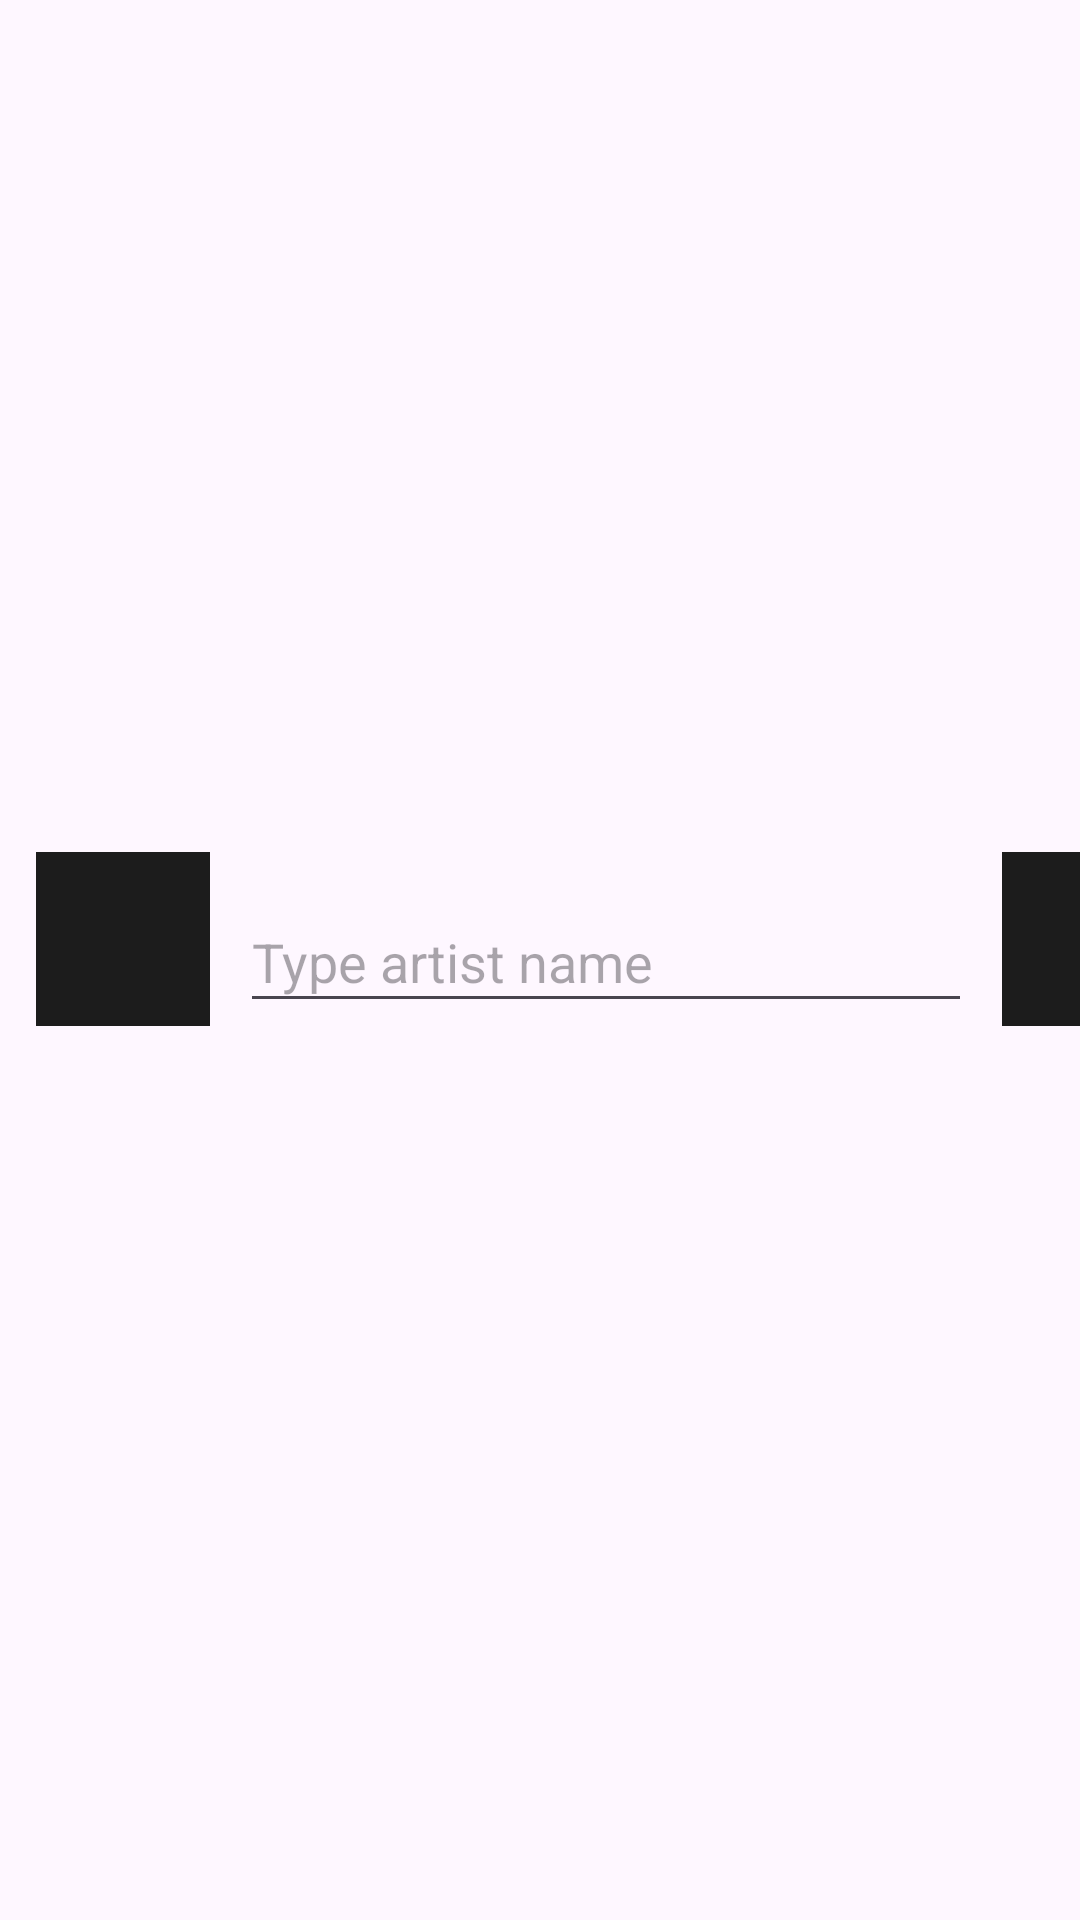

Write the Android layout XML for this screen, with the resource values it uses.
<!-- AndroidManifest.xml: application theme Theme.CollectoMon -->
<!-- res/layout/content_home_page.xml -->
<?xml version="1.0" encoding="utf-8"?>
<androidx.constraintlayout.widget.ConstraintLayout xmlns:android="http://schemas.android.com/apk/res/android"
    xmlns:app="http://schemas.android.com/apk/res-auto"
    xmlns:tools="http://schemas.android.com/tools"
    android:layout_width="match_parent"
    android:layout_height="match_parent"
    tools:layout_editor_absoluteX="101dp"
    tools:layout_editor_absoluteY="337dp">


    <EditText
        android:id="@+id/searchCard"
        android:layout_width="244dp"
        android:layout_height="44dp"
        android:layout_marginStart="80dp"
        android:layout_marginTop="48dp"
        android:ems="10"
        android:hint="Type artist name"
        android:inputType="text"
        app:layout_constraintStart_toStartOf="parent"
        app:layout_constraintTop_toBottomOf="@+id/listViewArtists" />

    <ListView
        android:id="@+id/listViewArtists"
        android:layout_width="376dp"
        android:layout_height="165dp"
        android:layout_marginStart="16dp"
        android:layout_marginTop="84dp"
        android:layout_marginEnd="16dp"
        android:choiceMode="singleChoice"
        android:divider="@android:color/darker_gray"
        android:dividerHeight="1dp"
        android:listSelector="@color/colorAccent"
        android:scrollbars="vertical"
        app:layout_constraintEnd_toEndOf="parent"
        app:layout_constraintHorizontal_bias="0.0"
        app:layout_constraintStart_toStartOf="parent"
        app:layout_constraintTop_toTopOf="parent" />

    <Button
        android:id="@+id/backupButton"
        android:layout_width="wrap_content"
        android:layout_height="wrap_content"
        android:layout_marginStart="160dp"
        android:layout_marginTop="756dp"
        android:layout_marginEnd="155dp"
        android:text="Backup"
        app:layout_constraintEnd_toEndOf="parent"
        app:layout_constraintHorizontal_bias="1.0"
        app:layout_constraintStart_toStartOf="parent"
        app:layout_constraintTop_toTopOf="parent" />

    <Button
        android:id="@+id/restoreButton"
        android:layout_width="wrap_content"
        android:layout_height="wrap_content"
        android:layout_marginStart="160dp"
        android:layout_marginTop="816dp"
        android:layout_marginEnd="155dp"
        android:text="Restore"
        app:layout_constraintEnd_toEndOf="parent"
        app:layout_constraintHorizontal_bias="0.0"
        app:layout_constraintStart_toStartOf="parent"
        app:layout_constraintTop_toTopOf="parent" />

    <ImageButton
        android:id="@+id/addArtistButton"
        android:layout_width="58dp"
        android:layout_height="58dp"
        android:layout_marginStart="10dp"
        android:layout_marginTop="35dp"
        android:background="#1C1C1C"
        android:scaleType="centerInside"
        app:layout_constraintStart_toEndOf="@+id/searchCard"
        app:layout_constraintTop_toBottomOf="@+id/listViewArtists"
        app:srcCompat="@drawable/plusle" />

    <ImageButton
        android:id="@+id/deleteArtistButton"
        android:layout_width="58dp"
        android:layout_height="58dp"
        android:layout_marginTop="35dp"
        android:layout_marginEnd="10dp"
        android:background="#1C1C1C"
        android:scaleType="centerInside"
        app:layout_constraintEnd_toStartOf="@+id/searchCard"
        app:layout_constraintTop_toBottomOf="@+id/listViewArtists"
        app:srcCompat="@drawable/minun" />
</androidx.constraintlayout.widget.ConstraintLayout>
<!-- resources referenced by this layout -->
<resources>
  <color name="colorAccent">#6B1522</color>
  <style name="Theme.CollectoMon" parent="Base.Theme.CollectoMon" />
  <style name="Base.Theme.CollectoMon" parent="Theme.Material3.DayNight.NoActionBar">
          <item name="android:statusBarColor">@color/status_bar_color</item>
          <item name="android:buttonTint">@color/status_bar_color</item>
          <item name="android:textColorPrimary">@color/list_item_text_color</item>
  
  
      </style>
  <color name="status_bar_color">#1C1C1C</color>
  <color name="list_item_text_color">#FFFFFF</color>
</resources>
